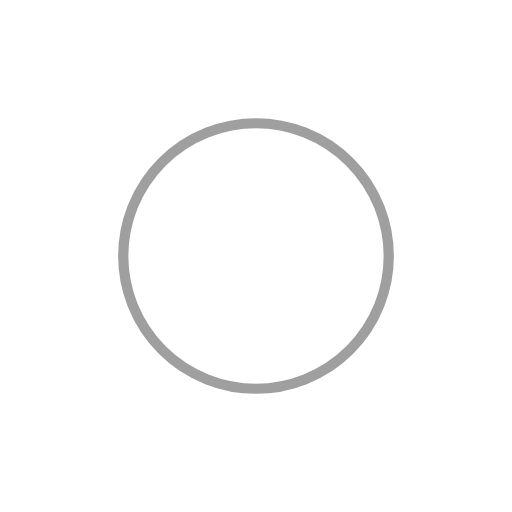
t = 0.00 s
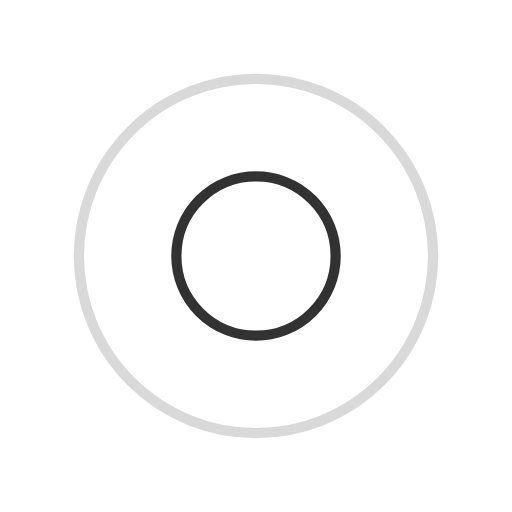
t = 0.25 s
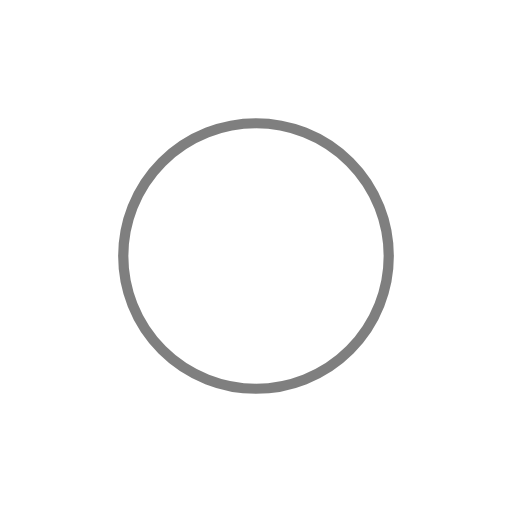
t = 0.50 s
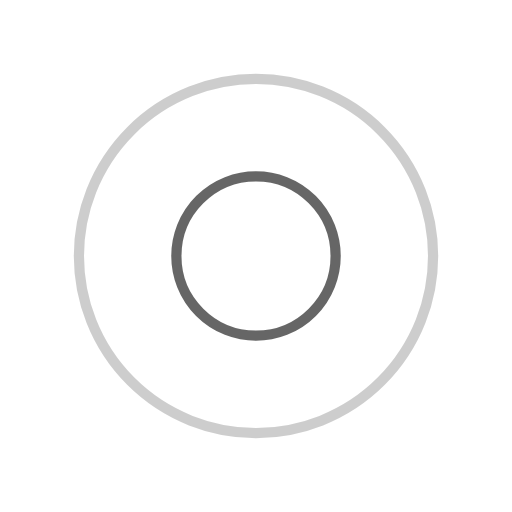
t = 0.75 s

The animated SVG that drew these frames (rendered in a browser with its animation timeline set to each time). Animation: 4 SMIL elements (animate=4); one cycle of 1.00 s, repeats indefinitely.

<?xml version="1.0" encoding="utf-8"?>
<svg xmlns="http://www.w3.org/2000/svg" xmlns:xlink="http://www.w3.org/1999/xlink" style="margin: auto; background: none; display: block; shape-rendering: auto;" width="200px" height="200px" viewBox="0 0 100 100" preserveAspectRatio="xMidYMid">
<circle cx="50" cy="50" r="0" fill="none" stroke="#414141" stroke-width="2">
  <animate attributeName="r" repeatCount="indefinite" dur="1s" values="0;40" keyTimes="0;1" keySplines="0 0.2 0.8 1" calcMode="spline" begin="-0.5s"></animate>
  <animate attributeName="opacity" repeatCount="indefinite" dur="1s" values="1;0" keyTimes="0;1" keySplines="0.2 0 0.8 1" calcMode="spline" begin="-0.5s"></animate>
</circle>
<circle cx="50" cy="50" r="0" fill="none" stroke="#000000" stroke-width="2">
  <animate attributeName="r" repeatCount="indefinite" dur="1s" values="0;40" keyTimes="0;1" keySplines="0 0.2 0.8 1" calcMode="spline"></animate>
  <animate attributeName="opacity" repeatCount="indefinite" dur="1s" values="1;0" keyTimes="0;1" keySplines="0.2 0 0.8 1" calcMode="spline"></animate>
</circle>
<!-- [ldio] generated by https://loading.io/ -->
</svg>
